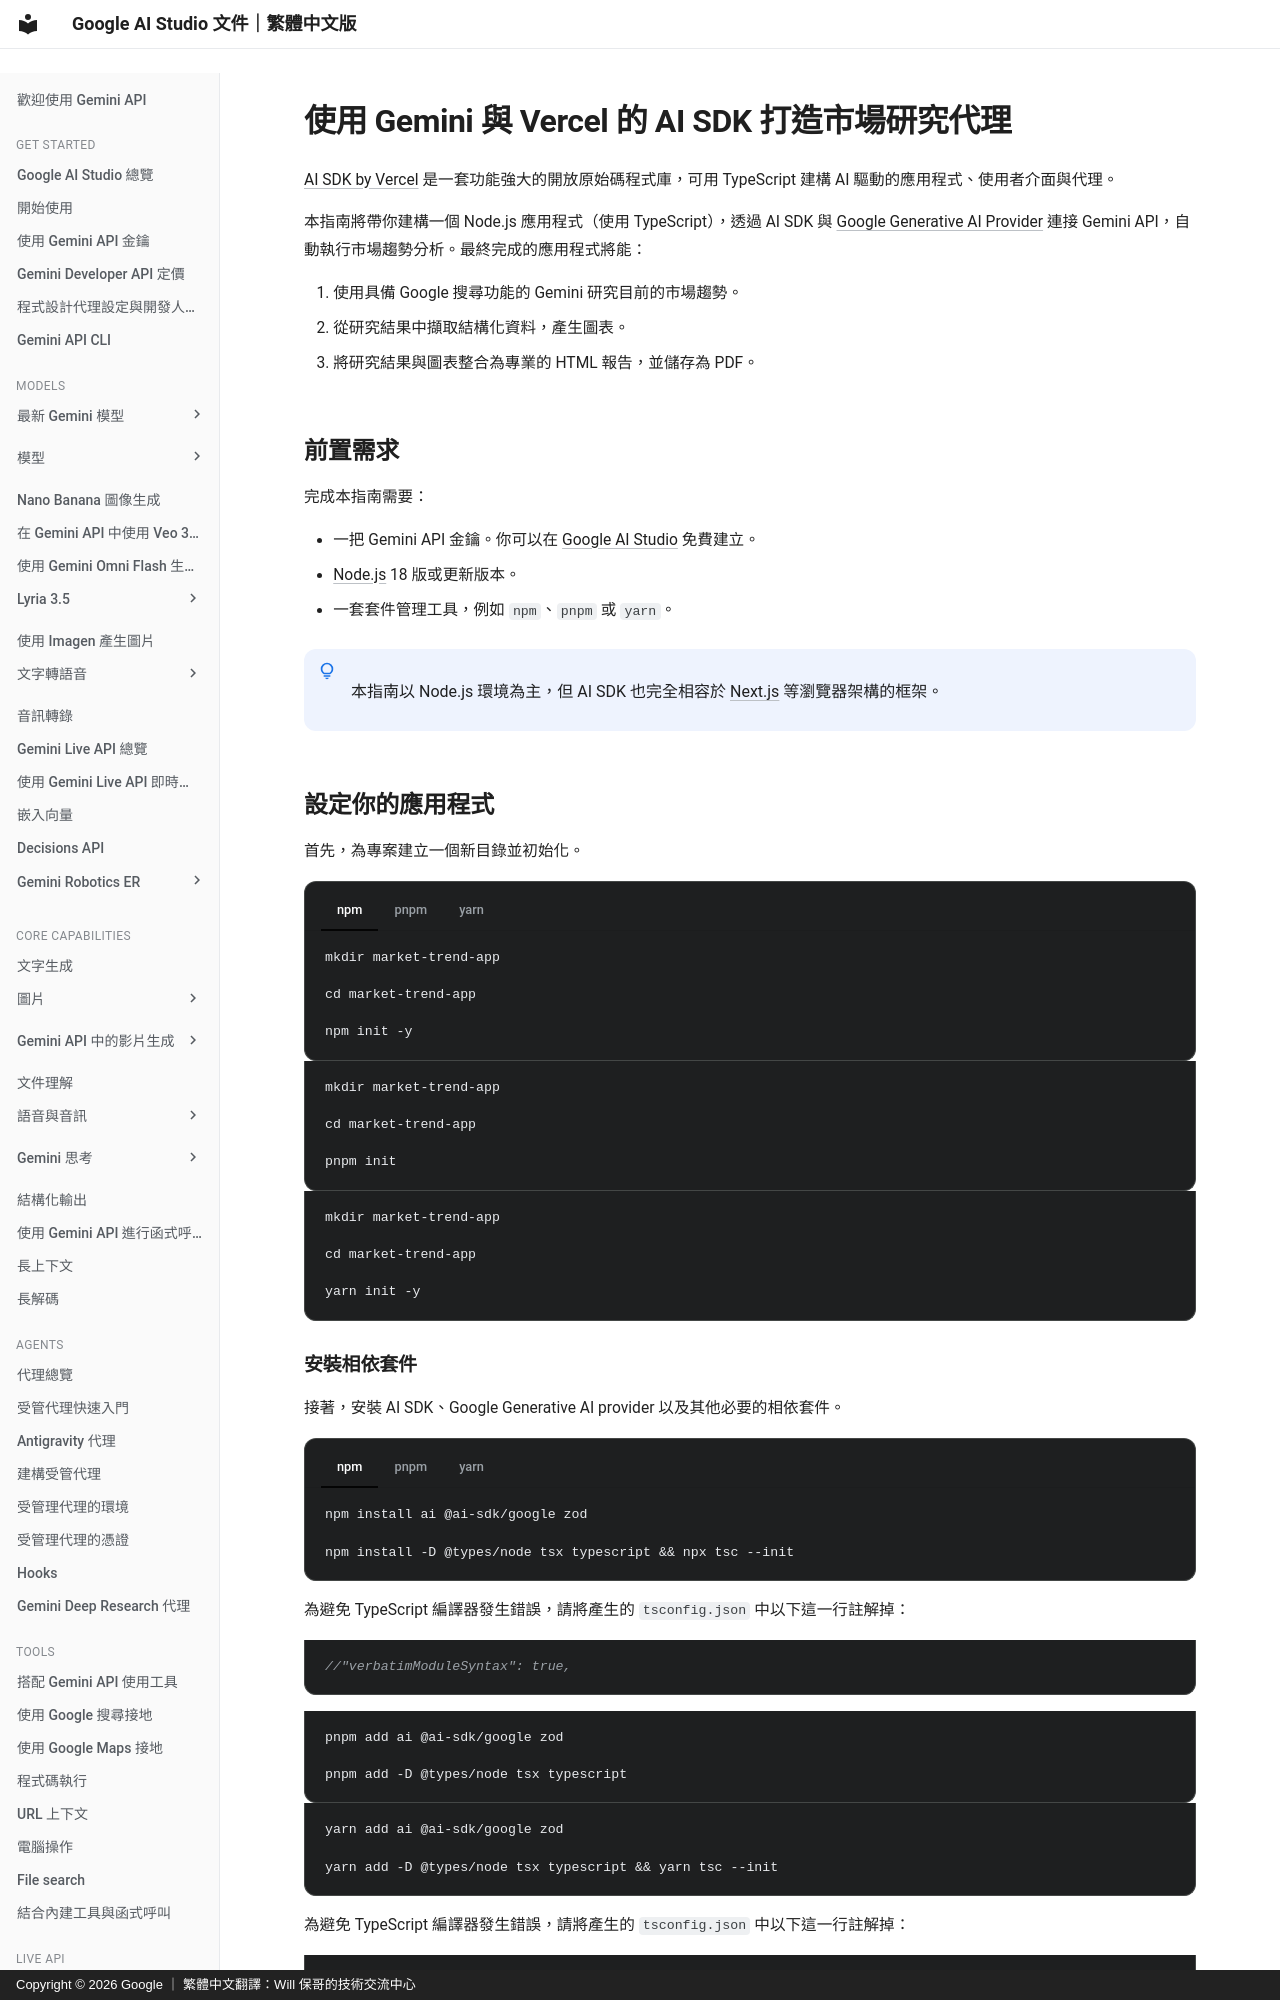

repository: doggy8088/aistudio.google · page: docs/vercel-ai-sdk-example/index.html · generator: mkdocs · copyright: Copyright © 2026 Google ｜ 繁體中文翻譯：Will 保哥的技術交流中心

# 使用 Gemini 與 Vercel 的 AI SDK 打造市場研究代理

[AI SDK by Vercel](https://ai-sdk.dev) 是一套功能強大的開放原始碼程式庫，可用 TypeScript 建構 AI 驅動的應用程式、使用者介面與代理。

本指南將帶你建構一個 Node.js 應用程式（使用 TypeScript），透過 AI SDK 與 [Google Generative AI Provider](https://ai-sdk.dev/providers/ai-sdk-providers/google) 連接 Gemini API，自動執行市場趨勢分析。最終完成的應用程式將能：

1. 使用具備 Google 搜尋功能的 Gemini 研究目前的市場趨勢。
2. 從研究結果中擷取結構化資料，產生圖表。
3. 將研究結果與圖表整合為專業的 HTML 報告，並儲存為 PDF。

## 前置需求 {#prerequisites}

完成本指南需要：

- 一把 Gemini API 金鑰。你可以在 [Google AI Studio](https://aistudio.google.com/apikey) 免費建立。
- [Node.js](https://nodejs.org/en/download) 18 版或更新版本。
- 一套套件管理工具，例如 `npm`、`pnpm` 或 `yarn`。


!!! note " "

      本指南以 Node.js 環境為主，但 AI SDK 也完全相容於 [Next.js](https://nextjs.org/) 等瀏覽器架構的框架。


## 設定你的應用程式 {#setup}

首先，為專案建立一個新目錄並初始化。


=== "npm"

      ```posix-terminal
      mkdir market-trend-app

      cd market-trend-app

      npm init -y
      ```

=== "pnpm"

      ```posix-terminal
      mkdir market-trend-app

      cd market-trend-app

      pnpm init
      ```

=== "yarn"

      ```posix-terminal
      mkdir market-trend-app

      cd market-trend-app

      yarn init -y
      ```


### 安裝相依套件 {#install-dependencies}

接著，安裝 AI SDK、Google Generative AI provider 以及其他必要的相依套件。


=== "npm"

      ```posix-terminal
      npm install ai @ai-sdk/google zod

      npm install -D @types/node tsx typescript && npx tsc --init
      ```

      為避免 TypeScript 編譯器發生錯誤，請將產生的 `tsconfig.json` 中以下這一行註解掉：

      ```json
      //"verbatimModuleSyntax": true,
      ```

=== "pnpm"

      ```posix-terminal
      pnpm add ai @ai-sdk/google zod

      pnpm add -D @types/node tsx typescript
      ```

=== "yarn"

      ```posix-terminal
      yarn add ai @ai-sdk/google zod

      yarn add -D @types/node tsx typescript && yarn tsc --init
      ```

      為避免 TypeScript 編譯器發生錯誤，請將產生的 `tsconfig.json` 中以下這一行註解掉：

      ```json
      //"verbatimModuleSyntax": true,
      ```


本應用程式還會使用第三方套件 [Puppeteer](https://pptr.dev/) 與 [Chart.js](https://www.chartjs.org) 來算繪圖表並建立 PDF：


=== "npm"

      ```posix-terminal
      npm install puppeteer chart.js

      npm install -D @types/chart.js
      ```

=== "pnpm"

      ```posix-terminal
      pnpm add puppeteer chart.js

      pnpm add -D @types/chart.js
      ```

=== "yarn"

      ```posix-terminal
      yarn add puppeteer chart.js

      yarn add -D @types/chart.js
      ```


`puppeteer` 套件需要執行一段指令碼來下載 Chromium 瀏覽器。你的套件管理工具可能會要求核准，請在出現提示時核准該指令碼。
